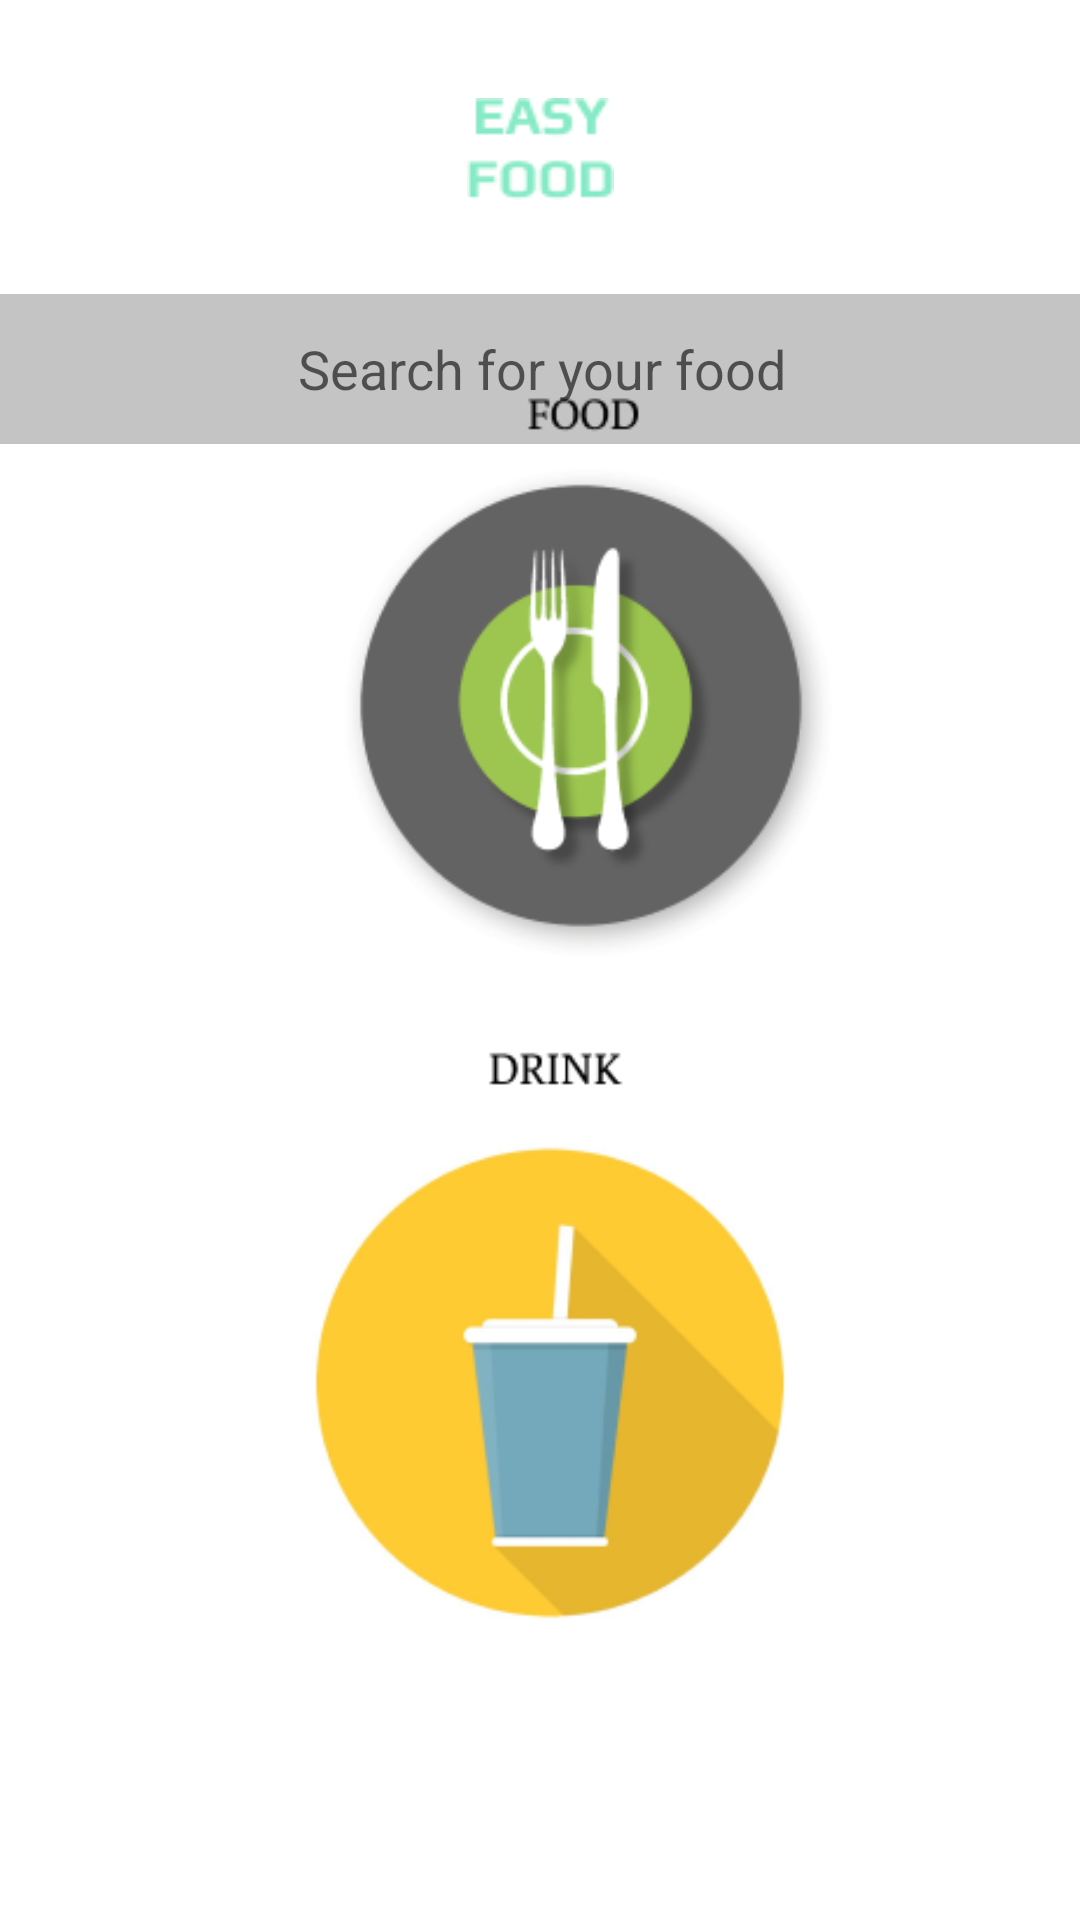

Produce the Android XML layout that renders to this screen, including the resource entries it uses.
<!-- AndroidManifest.xml: application theme Theme.KedaiKopi -->
<!-- res/layout/menu.xml -->
<?xml version="1.0" encoding="utf-8"?>
<androidx.constraintlayout.widget.ConstraintLayout xmlns:android="http://schemas.android.com/apk/res/android"
    xmlns:app="http://schemas.android.com/apk/res-auto"
    android:layout_width="match_parent"
    android:layout_height="match_parent">

    <ImageView
        android:id="@+id/imageView7"
        android:layout_width="180dp"
        android:layout_height="200dp"
        android:layout_marginBottom="100dp"
        app:layout_constraintBottom_toBottomOf="parent"
        app:layout_constraintEnd_toEndOf="parent"
        app:layout_constraintHorizontal_bias="0.519"
        app:layout_constraintStart_toStartOf="parent"
        app:srcCompat="@drawable/btnmenudrink" />

    <EditText
        android:id="@+id/editTextTextPersonName5"
        android:layout_width="380dp"
        android:layout_height="50dp"
        android:ems="10"
        android:hint="@string/search_for_your_food"
        android:textAlignment="center"
        android:inputType="textPersonName"
        android:background="@color/grey"
        app:layout_constraintBottom_toBottomOf="parent"
        app:layout_constraintEnd_toEndOf="parent"
        app:layout_constraintHorizontal_bias="0.497"
        app:layout_constraintStart_toStartOf="parent"
        app:layout_constraintTop_toTopOf="parent"
        app:layout_constraintVertical_bias="0.166" />

    <ImageView
        android:id="@+id/imageView8"
        android:layout_width="wrap_content"
        android:layout_height="wrap_content"
        app:layout_constraintBottom_toBottomOf="parent"
        app:layout_constraintEnd_toEndOf="parent"
        app:layout_constraintStart_toStartOf="parent"
        app:layout_constraintTop_toTopOf="parent"
        app:layout_constraintVertical_bias="0.054"
        app:srcCompat="@drawable/logokecil" />

    <ImageView
        android:id="@+id/imageView6"
        android:layout_width="180dp"
        android:layout_height="200dp"
        android:layout_marginStart="112dp"
        android:layout_marginEnd="90dp"
        android:layout_marginBottom="15dp"
        app:layout_constraintBottom_toTopOf="@+id/imageView7"
        app:layout_constraintEnd_toEndOf="parent"
        app:layout_constraintHorizontal_bias="0.275"
        app:layout_constraintStart_toStartOf="parent"
        app:layout_constraintTop_toTopOf="parent"
        app:layout_constraintVertical_bias="0.976"
        app:srcCompat="@drawable/btnmenufood" />
</androidx.constraintlayout.widget.ConstraintLayout>
<!-- resources referenced by this layout -->
<resources>
  <color name="grey">#C4C4C4</color>
  <!-- drawable btnmenudrink: png bitmap (drawable, 18140 bytes) -->
  <!-- drawable btnmenufood: png bitmap (drawable, 21548 bytes) -->
  <!-- drawable logokecil: png bitmap (drawable, 1396 bytes) -->
  <string name="search_for_your_food">Search for your food</string>
  <style name="Theme.KedaiKopi" parent="Theme.MaterialComponents.DayNight.DarkActionBar">
          
          <item name="colorPrimary">@color/purple_500</item>
          <item name="colorPrimaryVariant">@color/purple_700</item>
          <item name="colorOnPrimary">@color/white</item>
          
          <item name="colorSecondary">@color/teal_200</item>
          <item name="colorSecondaryVariant">@color/teal_700</item>
          <item name="colorOnSecondary">@color/black</item>
          
          <item name="android:statusBarColor" tools:targetApi="l">?attr/colorPrimaryVariant</item>
          
      </style>
  <color name="purple_500">#FF6200EE</color>
  <color name="purple_700">#FF3700B3</color>
  <color name="white">#FFFFFFFF</color>
  <color name="teal_200">#FF03DAC5</color>
  <color name="teal_700">#FF018786</color>
  <color name="black">#FF000000</color>
</resources>
